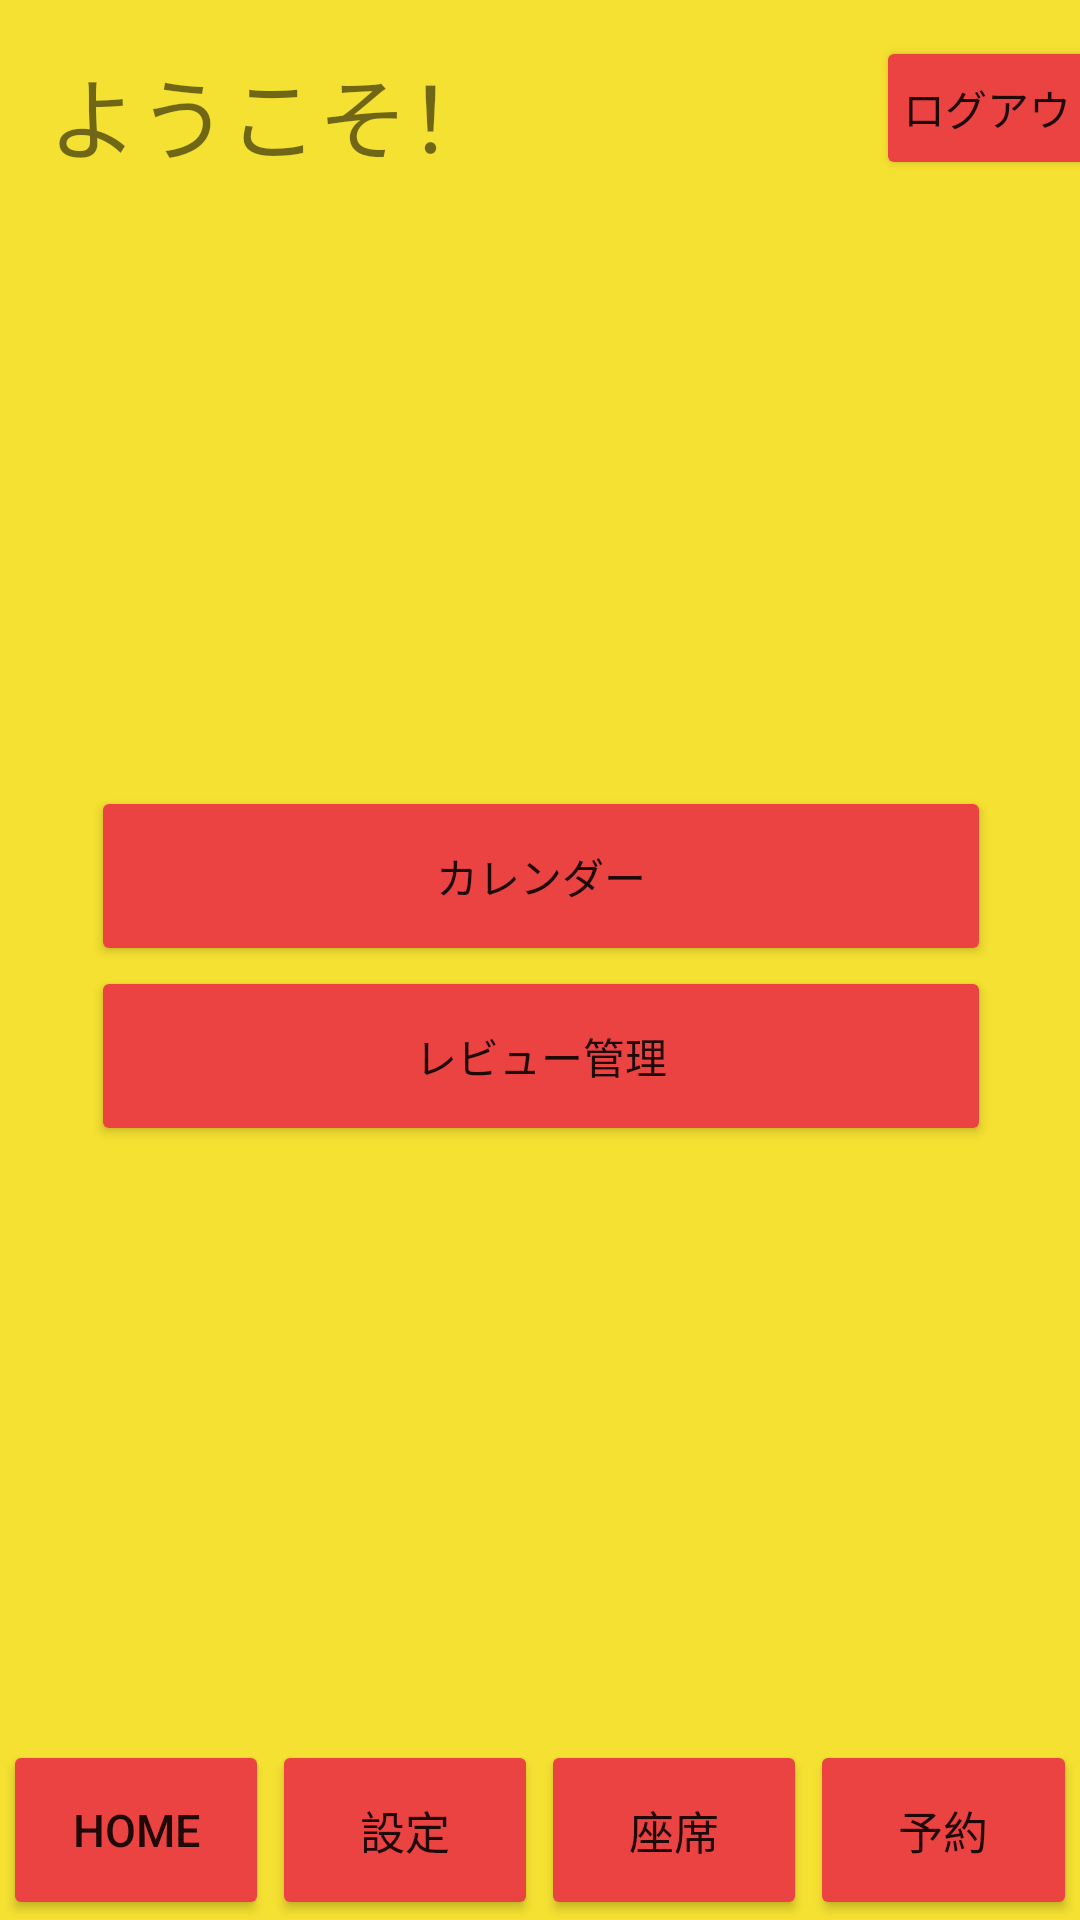

Reconstruct the res/layout file that produces this screen, plus the resources it refers to.
<!-- AndroidManifest.xml: application theme Theme.AppShop -->
<!-- res/layout/activity_restaurant.xml -->
<?xml version="1.0" encoding="utf-8"?>
<androidx.constraintlayout.widget.ConstraintLayout xmlns:android="http://schemas.android.com/apk/res/android"
    xmlns:app="http://schemas.android.com/apk/res-auto"
    xmlns:tools="http://schemas.android.com/tools"
    android:layout_width="match_parent"
    android:layout_height="match_parent"
    android:background="#f5e131"
    tools:context=".Restaurant">

    
    <LinearLayout
        android:layout_width="0dp"
        android:layout_height="60dp"
        app:layout_constraintBottom_toBottomOf="parent"
        app:layout_constraintEnd_toEndOf="parent"
        app:layout_constraintStart_toStartOf="parent">

        <Button
            android:id="@+id/buttonHome"
            android:layout_width="0dip"
            android:layout_height="match_parent"
            android:layout_marginStart="1dp"
            android:layout_marginEnd="1dp"
            android:layout_weight="1"
            android:backgroundTint="#eb4242"
            android:padding="0dp"
            android:text="HOME"
            android:textSize="15sp" />

        <Button
            android:id="@+id/buttonSetting"
            android:layout_width="0dip"
            android:layout_height="match_parent"
            android:layout_marginEnd="1dp"
            android:layout_marginRight="1dp"
            android:layout_weight="1"
            android:backgroundTint="#eb4242"
            android:padding="0dp"
            android:text="設定"
            android:textSize="15sp" />

        <Button
            android:id="@+id/buttonSeat"
            android:layout_width="0dip"
            android:layout_height="match_parent"
            android:layout_marginEnd="1dp"
            android:layout_marginRight="1dp"
            android:layout_weight="1"
            android:backgroundTint="#eb4242"
            android:padding="0dp"
            android:text="座席"
            android:textSize="15sp" />

        <Button
            android:id="@+id/buttonReservation"
            android:layout_width="0dip"
            android:layout_height="match_parent"
            android:layout_marginEnd="1dp"
            android:layout_marginRight="1dp"
            android:layout_weight="1"
            android:backgroundTint="#eb4242"
            android:padding="0dp"
            android:text="予約"
            android:textSize="15sp" />
    </LinearLayout>

    <TextView
        android:id="@+id/textView"
        android:layout_width="277dp"
        android:layout_height="45dp"
        android:layout_marginStart="16dp"
        android:layout_marginLeft="16dp"
        android:layout_marginTop="16dp"
        android:text="ようこそ！"
        android:textSize="30sp"
        app:layout_constraintStart_toStartOf="parent"
        app:layout_constraintTop_toTopOf="parent" />

    <Button
        android:id="@+id/buttonLogout"
        android:layout_width="wrap_content"
        android:layout_height="wrap_content"
        android:layout_marginStart="292dp"
        android:layout_marginLeft="292dp"
        android:layout_marginTop="12dp"
        android:backgroundTint="#eb4242"
        android:padding="0dp"
        android:text="ログアウト"
        app:layout_constraintStart_toStartOf="parent"
        app:layout_constraintTop_toTopOf="parent" />

    <LinearLayout
        android:layout_width="409dp"
        android:layout_height="608dp"
        android:layout_marginTop="62dp"
        android:orientation="vertical"
        app:layout_constraintEnd_toEndOf="parent"
        app:layout_constraintHorizontal_bias="0.5"
        app:layout_constraintStart_toStartOf="parent"
        app:layout_constraintTop_toTopOf="parent">

        <Button
            android:id="@+id/buttonCalender"
            android:layout_width="300dp"
            android:layout_gravity="center"
            android:layout_height="60dp"
            android:layout_marginTop="200dp"
            android:backgroundTint="#eb4242"
            android:text="カレンダー" />

        <Button
            android:id="@+id/buttonReview"
            android:layout_width="300dp"
            android:layout_height="60dp"
            android:layout_gravity="center"
            android:backgroundTint="#eb4242"
            android:text="レビュー管理" />

    </LinearLayout>



</androidx.constraintlayout.widget.ConstraintLayout>
<!-- resources referenced by this layout -->
<resources>
  <style name="Theme.AppShop" parent="Theme.MaterialComponents.DayNight.DarkActionBar">
          
          <item name="colorPrimary">@color/purple_500</item>
          <item name="colorPrimaryVariant">@color/purple_700</item>
          <item name="colorOnPrimary">@color/white</item>
          
          <item name="colorSecondary">@color/teal_200</item>
          <item name="colorSecondaryVariant">@color/teal_700</item>
          <item name="colorOnSecondary">@color/black</item>
          
          <item name="android:statusBarColor" tools:targetApi="l">?attr/colorPrimaryVariant</item>
          
      </style>
  <!-- not gathered from this repository: default colours our renderer supplied (Android Studio template values) -->
  <color name="purple_500">#FF6200EE</color>
  <color name="purple_700">#FF3700B3</color>
  <color name="teal_200">#FF03DAC5</color>
  <color name="teal_700">#FF018786</color>
  <color name="black">#FF000000</color>
  <color name="white">#FFFFFFFF</color>
</resources>
